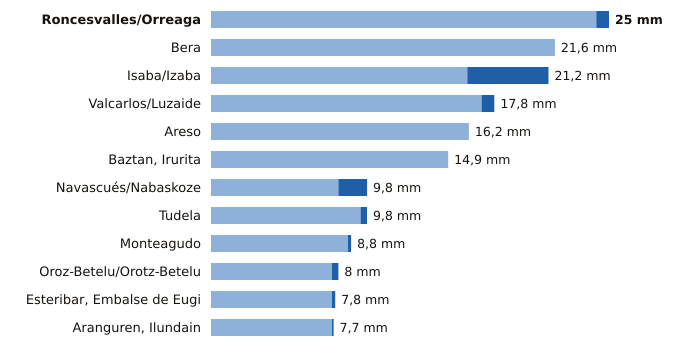

Data behind this chart, as committed beside it:
estacion, provincia, indicativo, mm_6_dias_anteriores, mm_hoy, mm_7_dias, horas_de_hoy
Roncesvalles/Orreaga, Navarra, 9228T, 24.2, 0.8, 25.0, 10
Bera, Navarra, 1010X, 21.6, 0.0, 21.6, 10
Isaba/Izaba, Navarra, 9218A, 16.1, 5.1, 21.2, 10
Valcarlos/Luzaide, Navarra, 9995Y, 17.0, 0.8, 17.8, 10
Areso, Navarra, 1033X, 16.2, 0.0, 16.2, 10
Baztan, Irurita, Navarra, 1002Y, 14.9, 0.0, 14.9, 10
Navascués/Nabaskoze, Navarra, 9238X, 8.0, 1.8, 9.8, 10
Tudela, Navarra, 9302Y, 9.4, 0.4, 9.8, 10
Monteagudo, Navarra, 9301X, 8.6, 0.2, 8.8, 10
Oroz-Betelu/Orotz-Betelu, Navarra, 9228J, 7.6, 0.4, 8.0, 10
Esteribar, Embalse de Eugi, Navarra, 9257X, 7.6, 0.2, 7.8, 10
Aranguren, Ilundain, Navarra, 9263X, 7.6, 0.1, 7.7, 10
